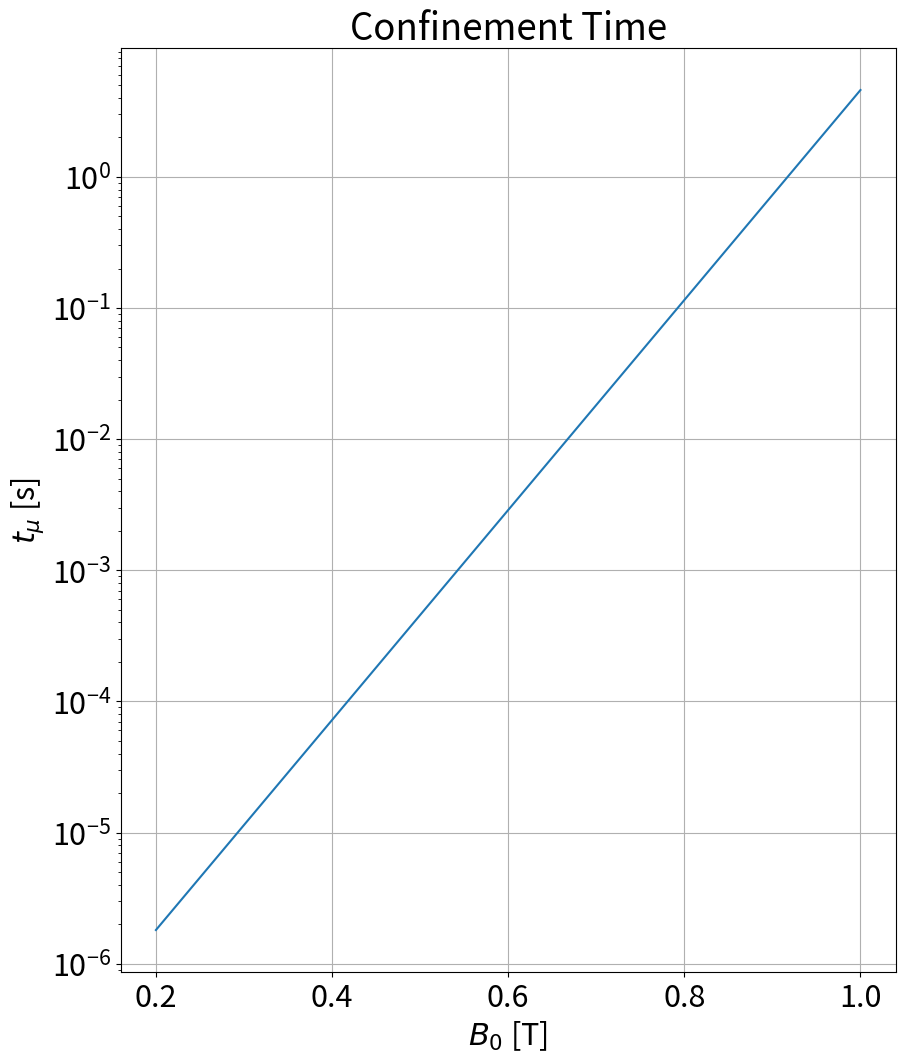

Write Python code to recreate this figure.
# -*- coding: utf-8 -*-
"""
Created on Sun Mar 28 23:31:22 2021

[redacted]

This program creates plots from readings
"""

import numpy as np
import matplotlib.pyplot as plt
from scipy.constants import *
plt.rcParams.update({'font.size': 22})

def particle_velocity(kinetic_energy):
    
    #Convert to SI units
    eJoules=kinetic_energy*e
    
    #Calculate the velocity
    velocity=np.sqrt(2*eJoules/m_p)
    
    return velocity

def K_parameter(Lambda):
    
    #log term
    tl=np.log((1+Lambda)/(1-Lambda))
    
    #Term 1
    t1=1/(2*(Lambda**2))
    
    #Term 2
    t2=(1-Lambda**2)/(2*Lambda)
    
    #Calculate the parameter
    K=t1*(t2*tl-1)
    
    return K

def alpha_paramter(scale_length,velocity,cyc_freq):
    
    alpha=velocity/(cyc_freq*scale_length)
    
    return alpha

def cyclotron_freq(magnetic_field):
    
    #For protons
    cyc_freq=-e*magnetic_field/m_p
    
    return cyc_freq

#%%
# =============================================================================
# Calculate the relaxation time
# =============================================================================

#Predetermined parameters
kinetic_energy=20*1e3 #eV
Lambda=1/np.sqrt(2)
A=4
L=0.5

#Derived parameters
K=K_parameter(Lambda)
vel=particle_velocity(kinetic_energy)

#Magnetic Field Array
bArr=np.linspace(0.2,1,100)

#Relaxation Time Array
tArr=[]

for B in bArr:
    
    cyc_freq=cyclotron_freq(B)
    alpha=alpha_paramter(L,vel,cyc_freq)
    
    t=((Lambda*L)/(A*vel))*np.exp(2*K/alpha)
    tArr.append(t)
    
tArr=np.array(tArr)

#%%
# =============================================================================
# Make the plot
# =============================================================================

plt.figure(figsize=(10,12))
plt.plot(bArr,tArr)
plt.grid(True)
plt.xlabel(r'$B_0$ [T]')
plt.ylabel(r'$t_{\mu}$ [s]')
plt.yscale('log')
plt.title('Confinement Time')
plt.show()